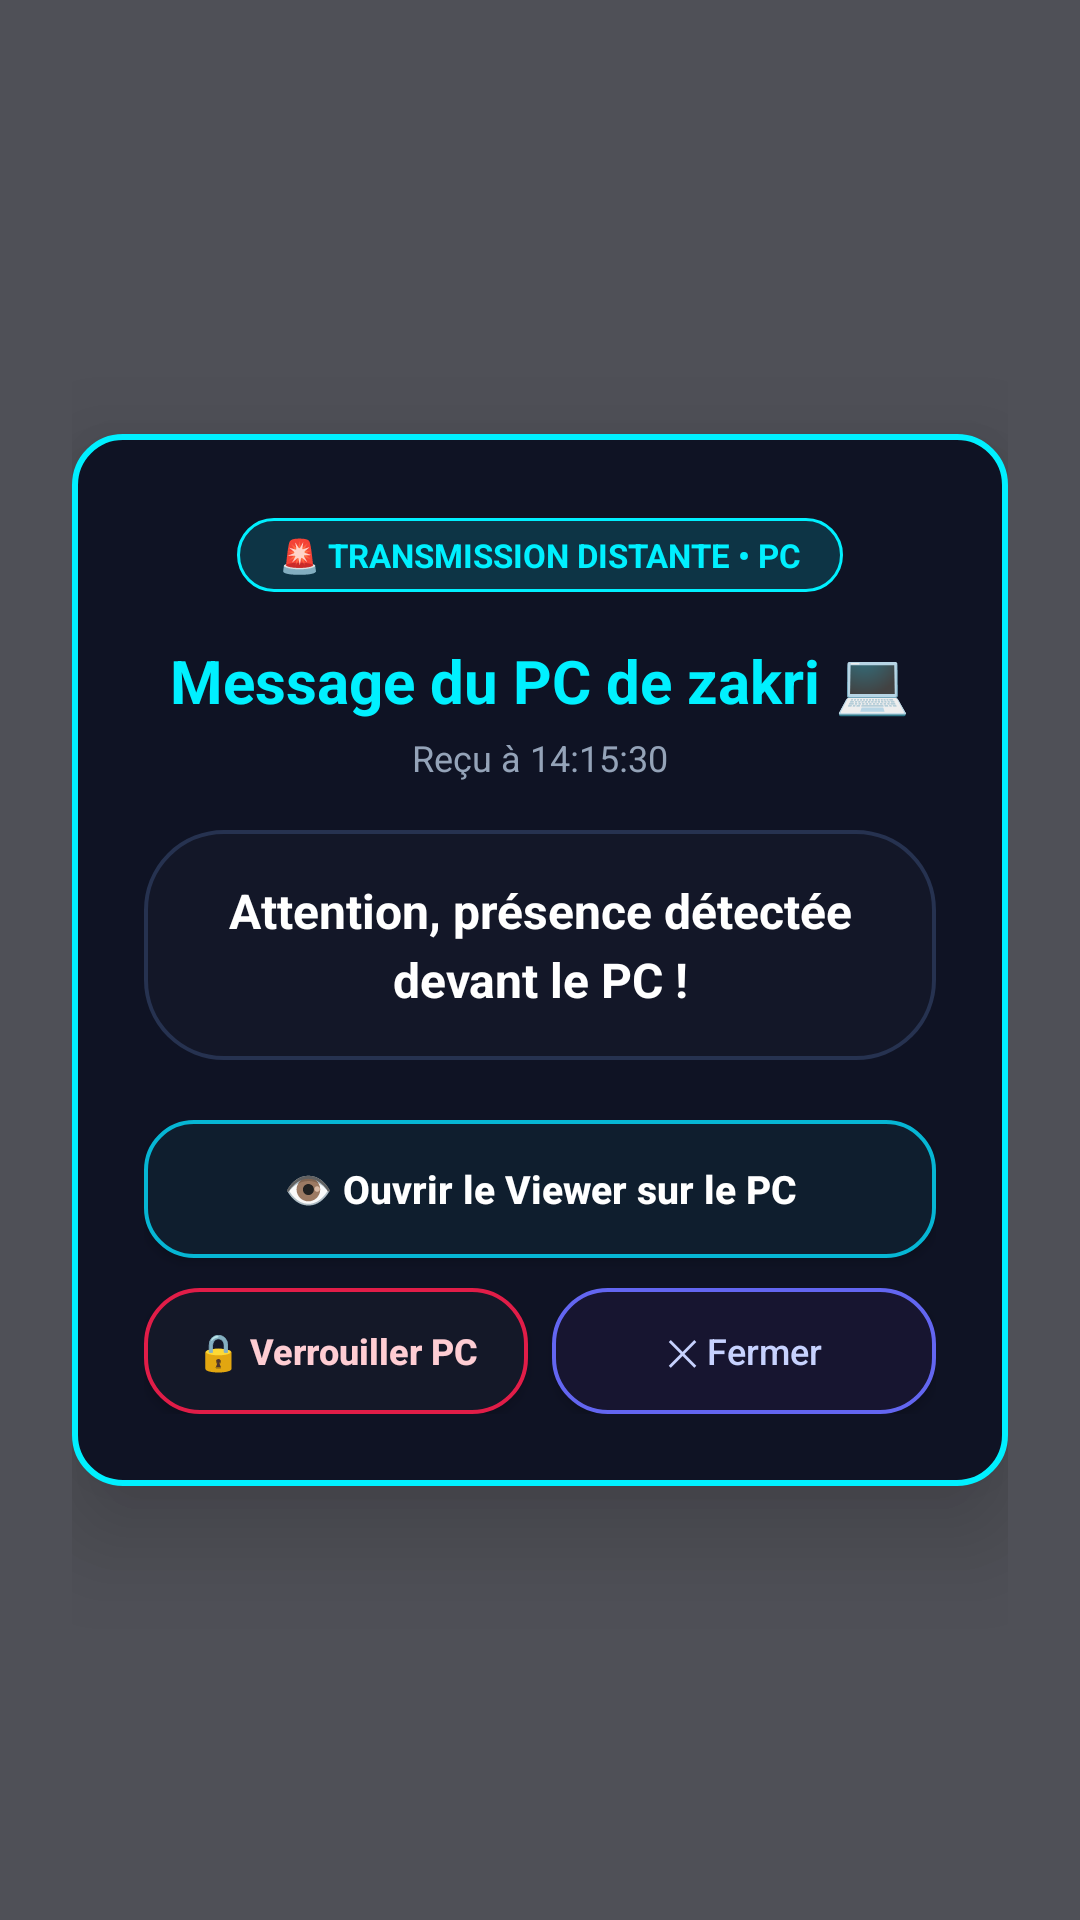

Layout XML and referenced resources for this Android screen:
<!-- AndroidManifest.xml: activity theme Theme.GhostAlert -->
<!-- res/layout/activity_ghost_alert.xml -->
<?xml version="1.0" encoding="utf-8"?>
<FrameLayout xmlns:android="http://schemas.android.com/apk/res/android"
    android:id="@+id/alertRoot"
    android:layout_width="match_parent"
    android:layout_height="match_parent"
    android:background="#B3050711"
    android:padding="24dp">

    <LinearLayout
        android:id="@+id/alertCard"
        android:layout_width="match_parent"
        android:layout_height="wrap_content"
        android:layout_gravity="center"
        android:background="@drawable/bg_alert_card"
        android:elevation="20dp"
        android:gravity="center_horizontal"
        android:orientation="vertical"
        android:paddingStart="24dp"
        android:paddingTop="28dp"
        android:paddingEnd="24dp"
        android:paddingBottom="24dp">

        
        <TextView
            android:id="@+id/tvAlertBadge"
            android:layout_width="wrap_content"
            android:layout_height="wrap_content"
            android:background="@drawable/bg_alert_badge"
            android:paddingStart="14dp"
            android:paddingTop="5dp"
            android:paddingEnd="14dp"
            android:paddingBottom="5dp"
            android:text="🚨 TRANSMISSION DISTANTE • PC"
            android:textColor="#00F0FF"
            android:textSize="11sp"
            android:textStyle="bold" />

        
        <TextView
            android:id="@+id/tvAlertTitle"
            android:layout_width="wrap_content"
            android:layout_height="wrap_content"
            android:layout_marginTop="16dp"
            android:gravity="center"
            android:text="Message du PC de zakri 💻"
            android:textColor="#00F0FF"
            android:textSize="20sp"
            android:textStyle="bold" />

        
        <TextView
            android:id="@+id/tvAlertTime"
            android:layout_width="wrap_content"
            android:layout_height="wrap_content"
            android:layout_marginTop="4dp"
            android:text="Reçu à 14:15:30"
            android:textColor="#94A3B8"
            android:textSize="12sp" />

        
        <LinearLayout
            android:layout_width="match_parent"
            android:layout_height="wrap_content"
            android:layout_marginTop="16dp"
            android:background="@drawable/bg_glass_card"
            android:padding="16dp">

            <TextView
                android:id="@+id/tvAlertMessage"
                android:layout_width="match_parent"
                android:layout_height="wrap_content"
                android:gravity="center"
                android:lineSpacingExtra="4dp"
                android:text="Attention, présence détectée devant le PC !"
                android:textColor="#FFFFFF"
                android:textSize="16sp"
                android:textStyle="bold" />
        </LinearLayout>

        
        <LinearLayout
            android:layout_width="match_parent"
            android:layout_height="wrap_content"
            android:layout_marginTop="20dp"
            android:orientation="vertical">

            <Button
                android:id="@+id/btnAlertViewer"
                android:layout_width="match_parent"
                android:layout_height="46dp"
                android:background="@drawable/bg_btn_stream"
                android:text="👁️ Ouvrir le Viewer sur le PC"
                android:textAllCaps="false"
                android:textColor="#FFFFFF"
                android:textSize="13sp"
                android:textStyle="bold" />

            <LinearLayout
                android:layout_width="match_parent"
                android:layout_height="wrap_content"
                android:layout_marginTop="10dp"
                android:orientation="horizontal">

                <Button
                    android:id="@+id/btnAlertLockPc"
                    android:layout_width="0dp"
                    android:layout_height="42dp"
                    android:layout_weight="1"
                    android:background="@drawable/bg_btn_lock"
                    android:text="🔒 Verrouiller PC"
                    android:textAllCaps="false"
                    android:textColor="#FECDD3"
                    android:textSize="12sp"
                    android:textStyle="bold" />

                <Button
                    android:id="@+id/btnAlertDismiss"
                    android:layout_width="0dp"
                    android:layout_height="42dp"
                    android:layout_marginStart="8dp"
                    android:layout_weight="1"
                    android:background="@drawable/bg_btn_ghost"
                    android:text="✕ Fermer"
                    android:textAllCaps="false"
                    android:textColor="#C7D2FE"
                    android:textSize="12sp" />
            </LinearLayout>
        </LinearLayout>

    </LinearLayout>

</FrameLayout>
<!-- resources referenced by this layout -->
<resources>
  <!-- drawable bg_alert_badge (drawable) -->
  <?xml version="1.0" encoding="utf-8"?>
  <shape xmlns:android="http://schemas.android.com/apk/res/android"
      android:shape="rectangle">
      <corners android:radius="12dp" />
      <solid android:color="#2600F0FF" />
      <stroke
          android:width="1dp"
          android:color="#00F0FF" />
  </shape>
  <!-- drawable bg_alert_card (drawable) -->
  <?xml version="1.0" encoding="utf-8"?>
  <shape xmlns:android="http://schemas.android.com/apk/res/android"
      android:shape="rectangle">
      <corners android:radius="16dp" />
      <solid android:color="#0F1324" />
      <stroke
          android:width="2dp"
          android:color="#00F0FF" />
  </shape>
  <!-- drawable bg_btn_ghost (drawable) -->
  <?xml version="1.0" encoding="utf-8"?>
  <ripple xmlns:android="http://schemas.android.com/apk/res/android"
      android:color="#30818CF8">
      <item>
          <shape android:shape="rectangle">
              <corners android:radius="18dp" />
              <solid android:color="#171530" />
              <stroke
                  android:width="1.2dp"
                  android:color="#6366F1" />
          </shape>
      </item>
  </ripple>
  <!-- drawable bg_btn_lock (drawable) -->
  <?xml version="1.0" encoding="utf-8"?>
  <ripple xmlns:android="http://schemas.android.com/apk/res/android"
      android:color="#30F43F5E">
      <item>
          <shape android:shape="rectangle">
              <corners android:radius="18dp" />
              <solid android:color="#141828" />
              <stroke
                  android:width="1.2dp"
                  android:color="#E11D48" />
          </shape>
      </item>
  </ripple>
  <!-- drawable bg_btn_stream (drawable) -->
  <?xml version="1.0" encoding="utf-8"?>
  <ripple xmlns:android="http://schemas.android.com/apk/res/android"
      android:color="#3006B6D4">
      <item>
          <shape android:shape="rectangle">
              <corners android:radius="16dp" />
              <solid android:color="#0F1E2E" />
              <stroke
                  android:width="1.2dp"
                  android:color="#06B6D4" />
          </shape>
      </item>
  </ripple>
  <!-- drawable bg_glass_card (drawable) -->
  <?xml version="1.0" encoding="utf-8"?>
  <shape xmlns:android="http://schemas.android.com/apk/res/android"
      android:shape="rectangle">
      <corners android:radius="26dp" />
      <solid android:color="#131728" />
      <stroke
          android:width="1.2dp"
          android:color="#263250" />
  </shape>
  <style name="Theme.GhostAlert" parent="Theme.MaterialComponents.DayNight.NoActionBar">
          <item name="android:windowIsTranslucent">true</item>
          <item name="android:windowBackground">@android:color/transparent</item>
          <item name="android:windowContentOverlay">@null</item>
          <item name="android:windowNoTitle">true</item>
          <item name="android:windowIsFloating">false</item>
          <item name="android:backgroundDimEnabled">true</item>
          <item name="android:backgroundDimAmount">0.8</item>
          <item name="android:statusBarColor">#80050711</item>
          <item name="android:navigationBarColor">#80050711</item>
      </style>
</resources>
